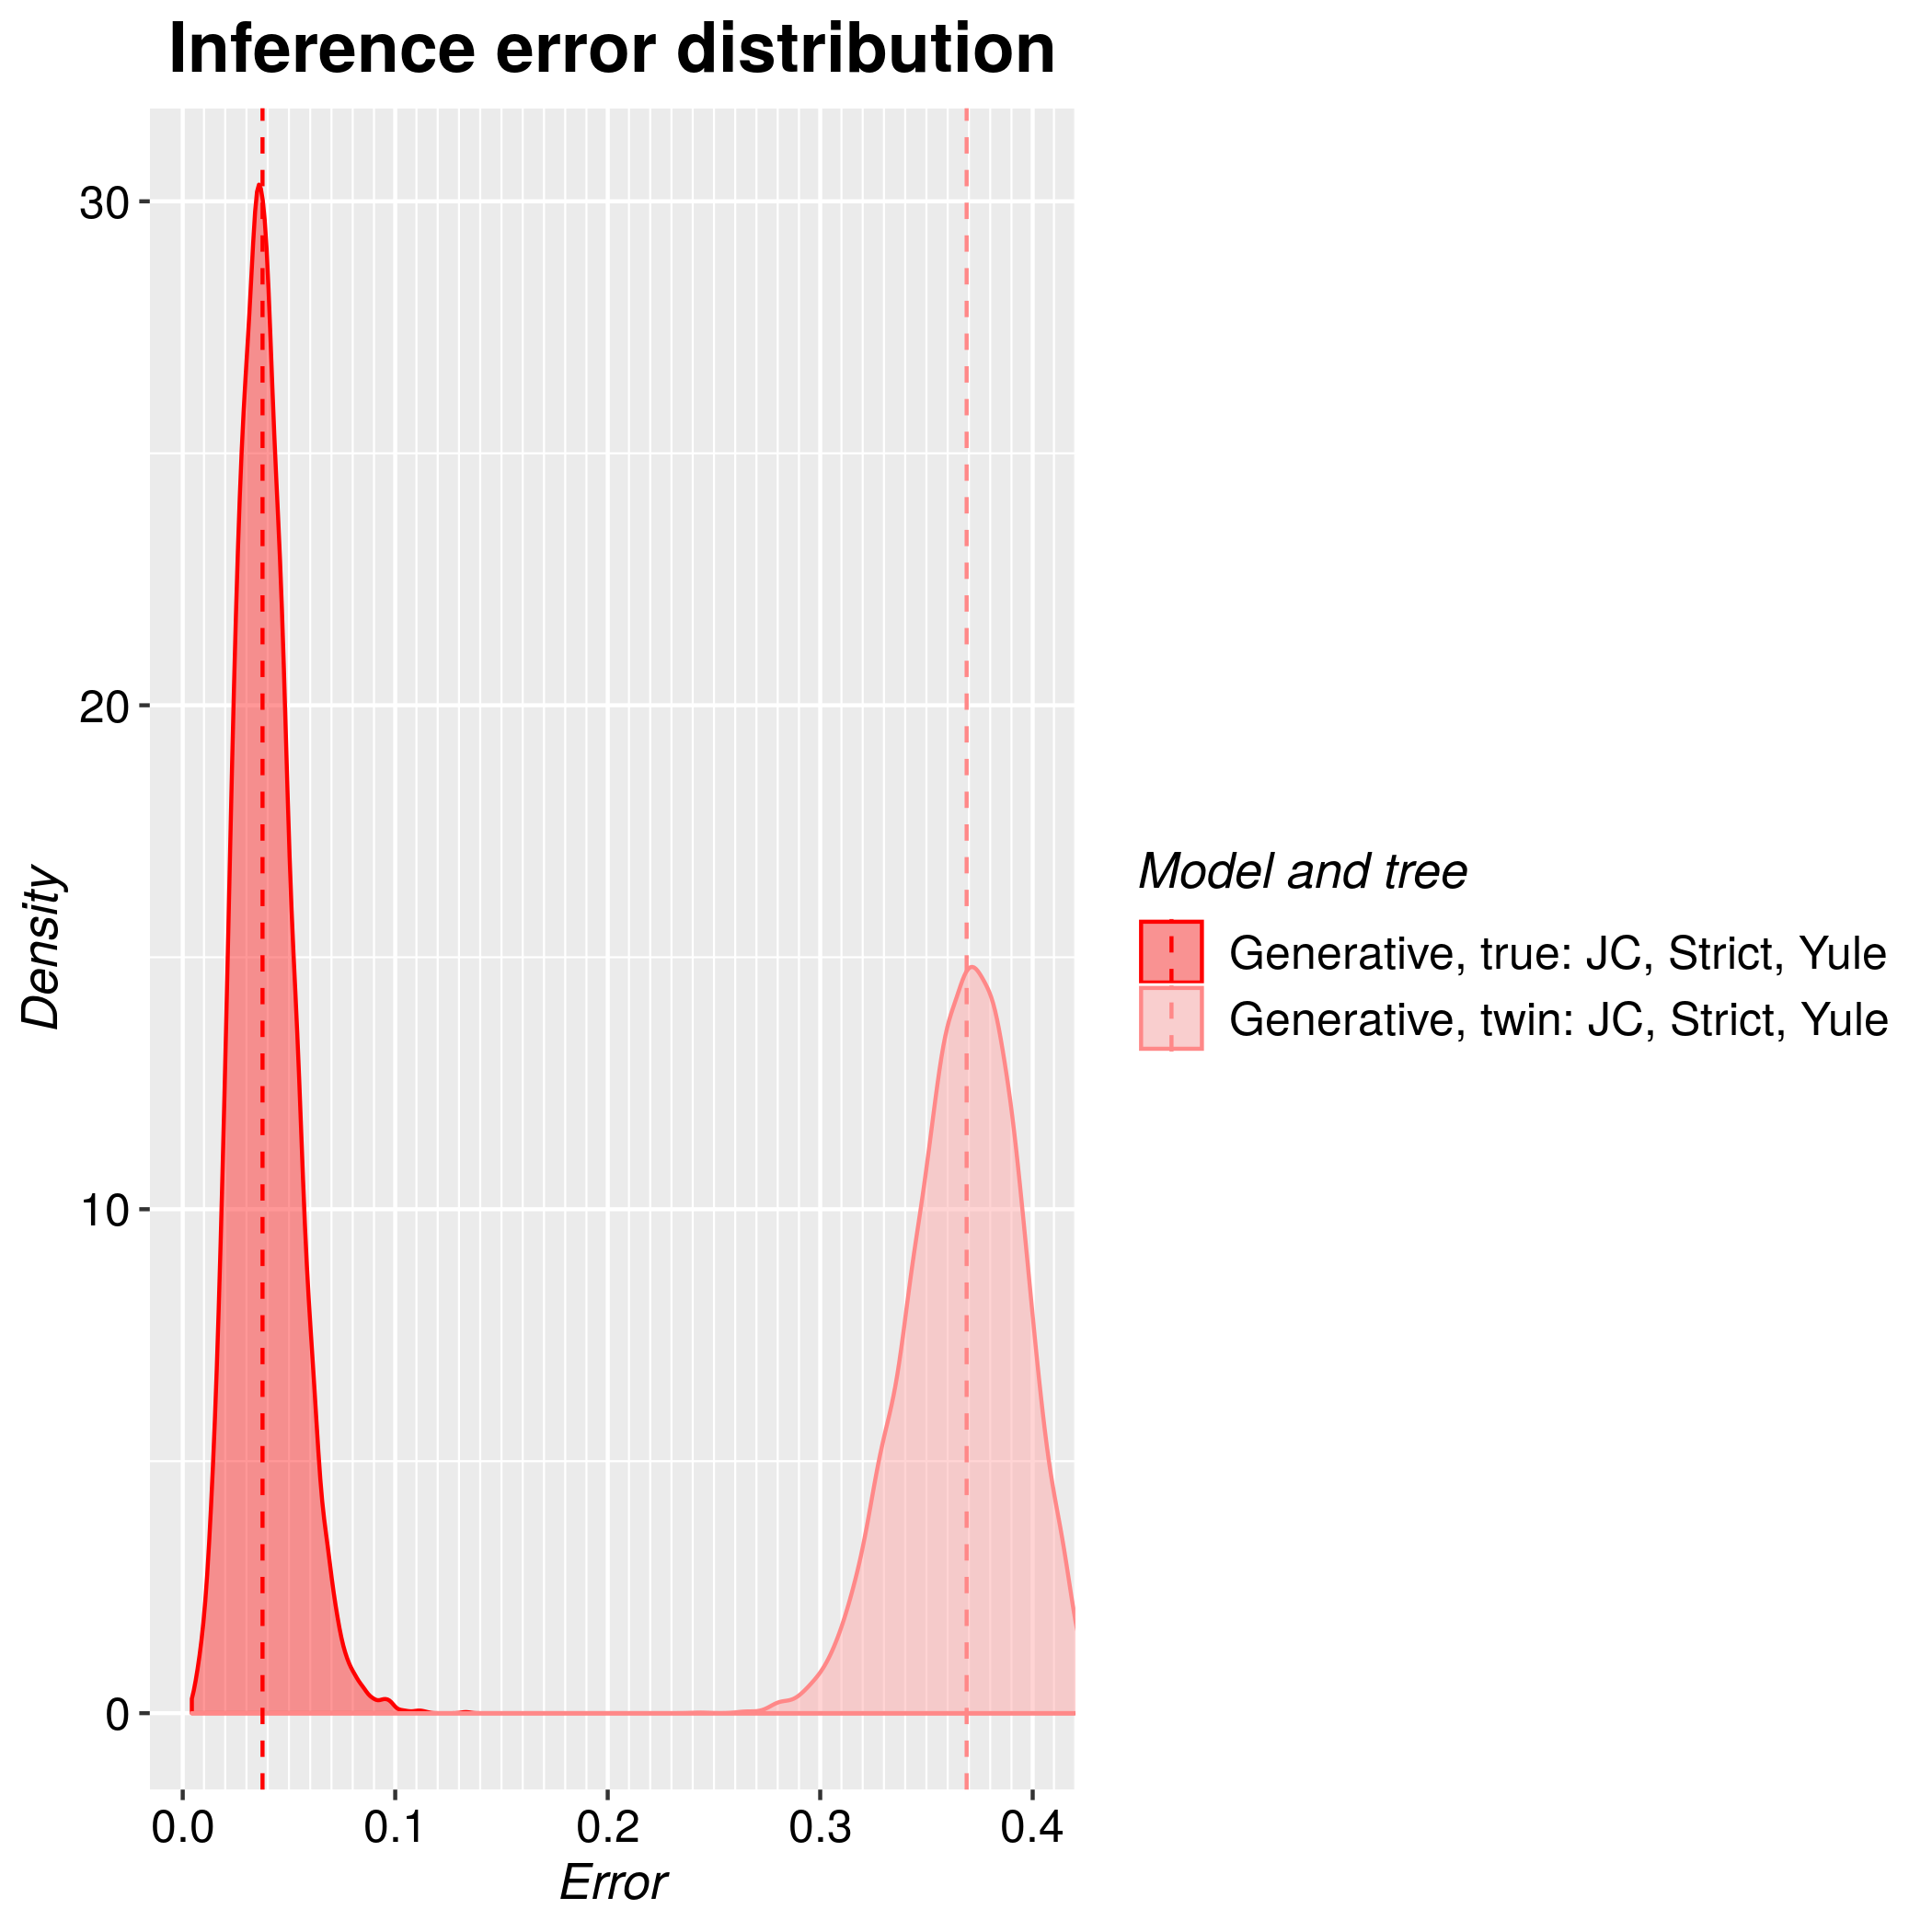

The data file committed next to this chart (first rows):
tree, inference_model, inference_model_weight, site_model, clock_model, tree_prior, error_1, error_2, error_3, error_4, error_5, error_6, error_7, error_8, error_9, error_10, error_11, error_12, error_13, error_14, error_15, error_16, error_17, error_18
true, generative, NA, JC69, strict, yule, 0.04701, 0.02353, 0.04846, 0.04033, 0.03321, 0.03595, 0.02996, 0.04713, 0.04591, 0.02734, 0.06706, 0.02461, 0.04988, 0.05337, 0.04415, 0.03524, 0.04169, 0.02263
twin, generative, NA, JC69, strict, yule, 0.3303, 0.3646, 0.4021, 0.3433, 0.3584, 0.4128, 0.3572, 0.3699, 0.3541, 0.3495, 0.3255, 0.3796, 0.3269, 0.3234, 0.335, 0.3824, 0.3351, 0.3969
